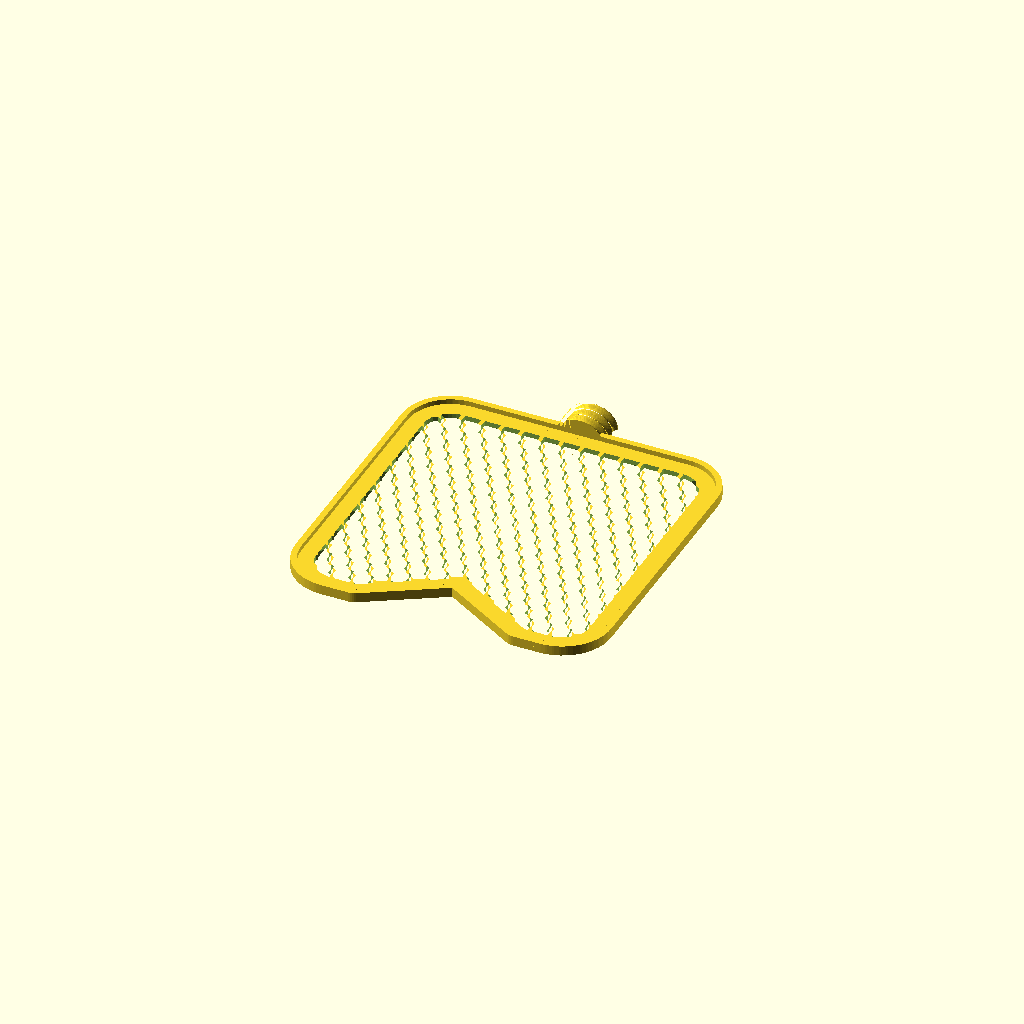
Cell 1: rendered with the file's own defaults.
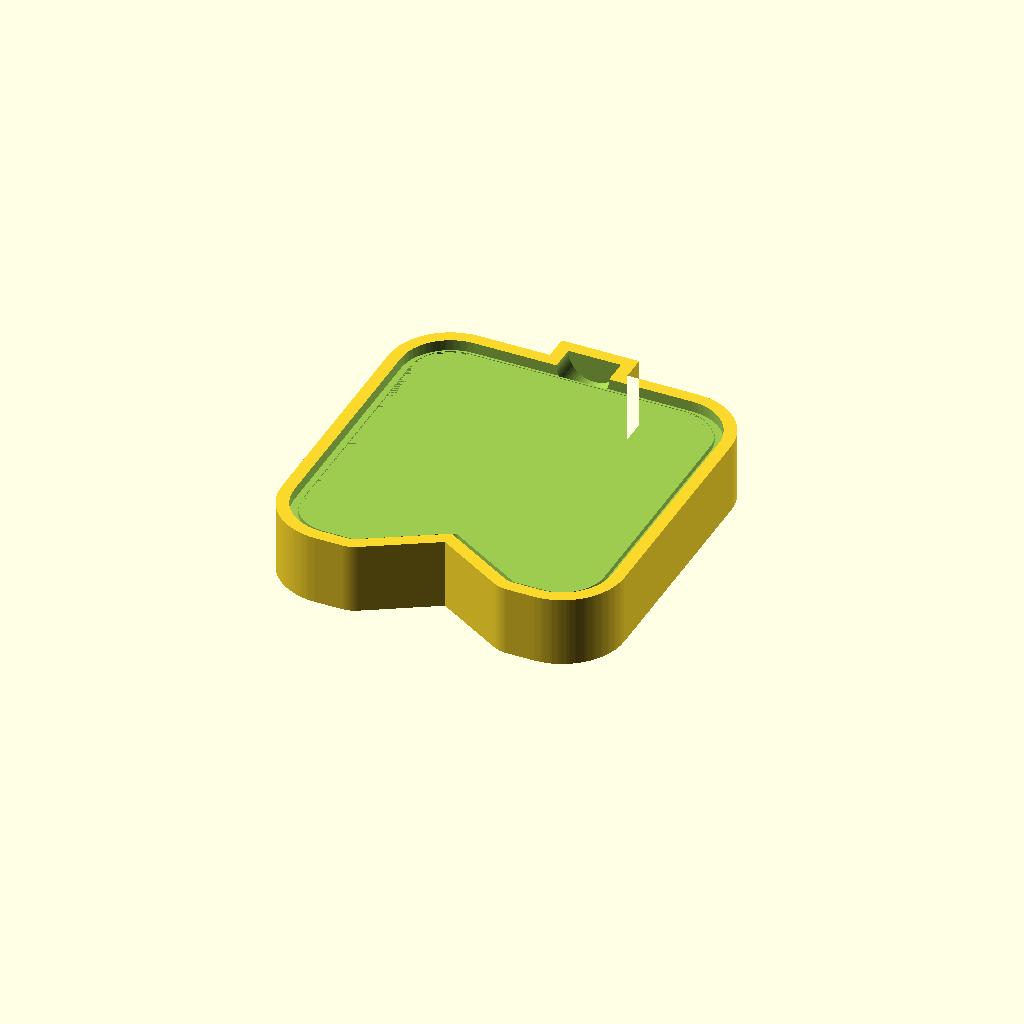
Cell 2: parca = "disi" (everything else at default).
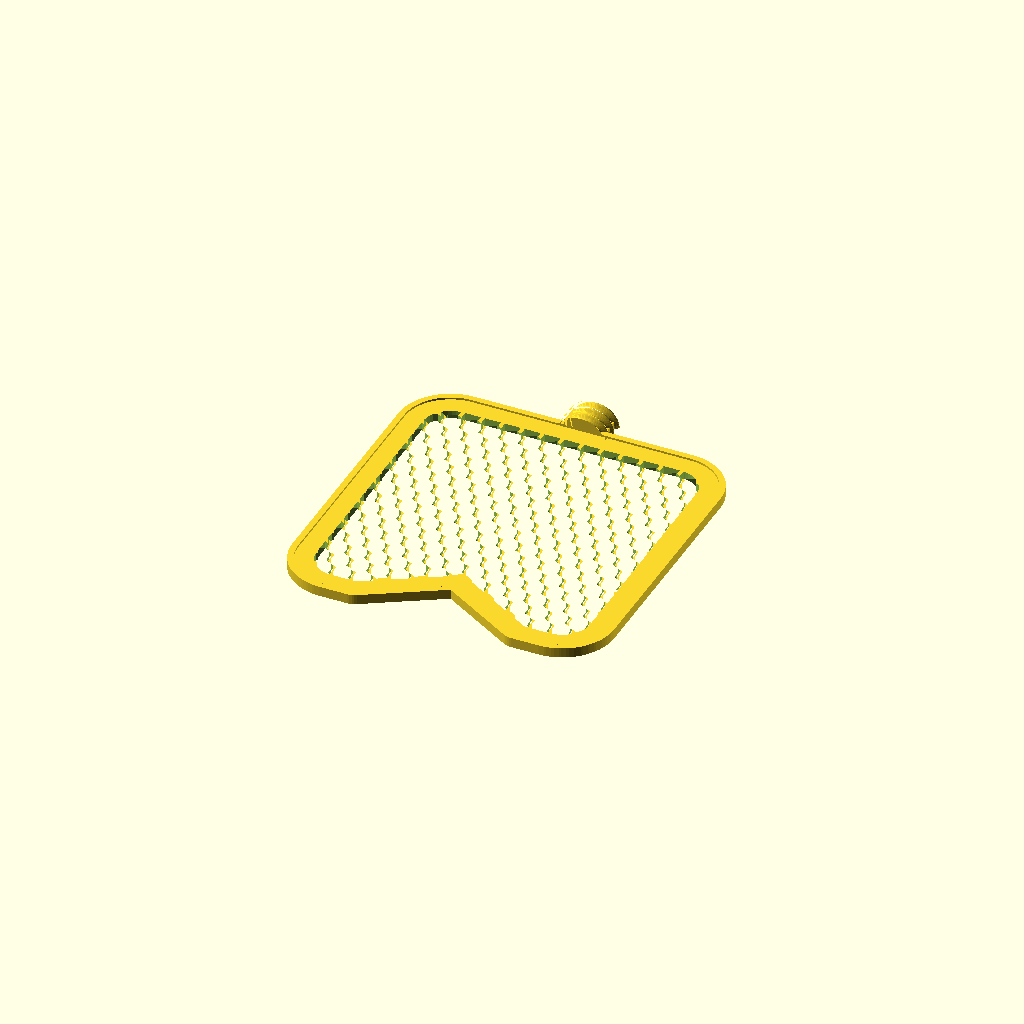
Cell 3: the same model with kalinlik = 1.6.
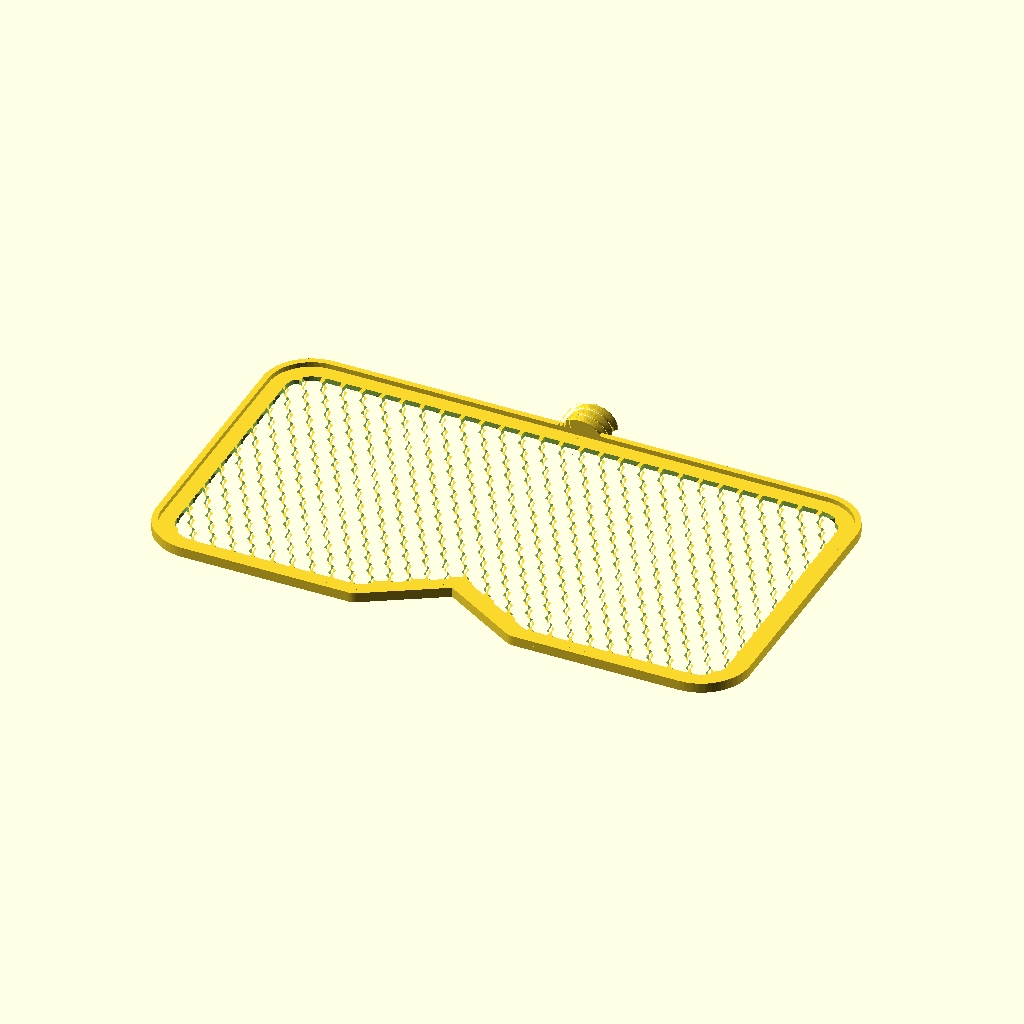
Cell 4 — cihaz_en set to 112, the other parameters unchanged.
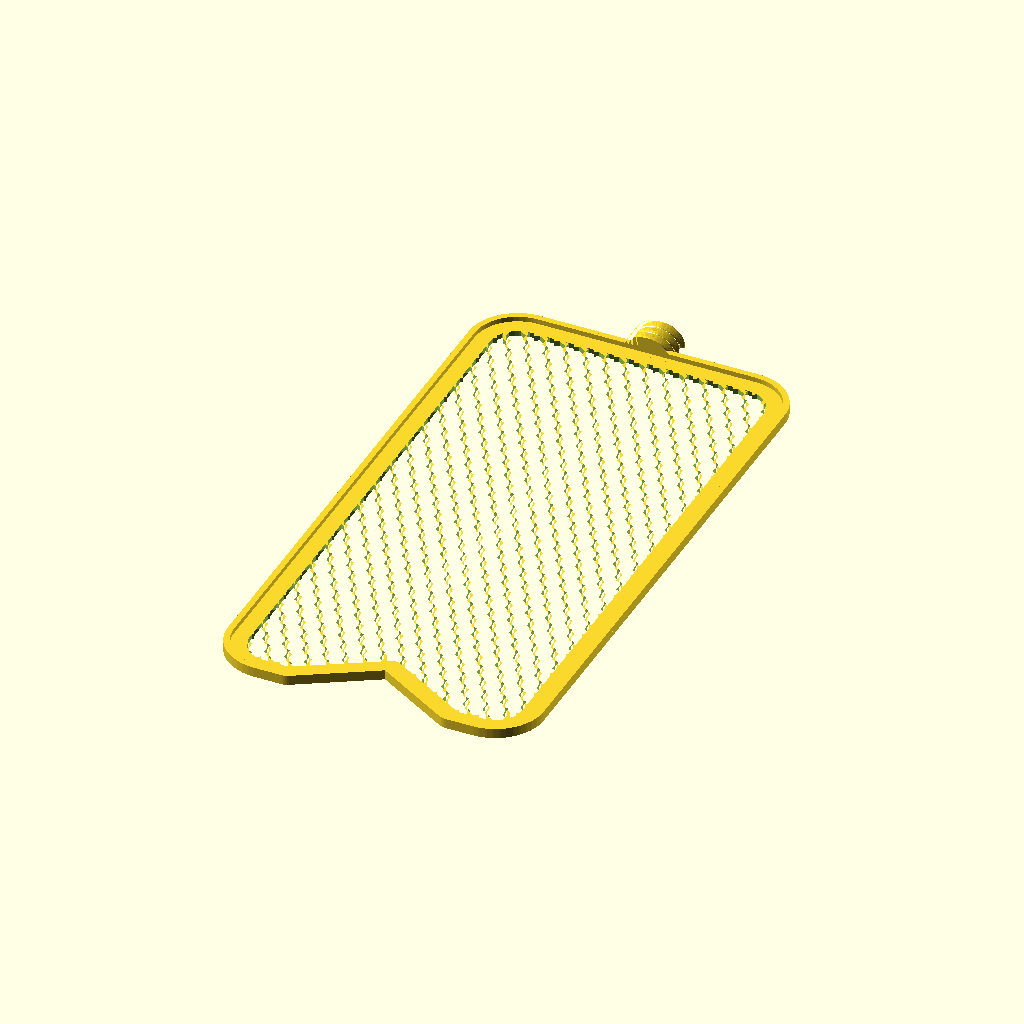
Cell 5: the same model with cihaz_boy = 116.
One fixed orthographic camera (rotation 55°, 0°, 25°; colour scheme Cornfield) for every cell.
OpenSCAD source file makerworld-thermoform/healy-formify.scad:
// =====================================================================
//  Healy kılıfı — Formify yapısıyla (useless.works/thermoform)
//
//  Yapı:
//    - Levha ince (0,6 mm) ve modellenmiş altıgen kafesli; çevresinde dar,
//      yükseltilmiş bir çerçeve (rim) var.
//    - Dişi kalıpta levhanın birebir oturduğu bir CEP ve çerçevenin girdiği bir
//      OLUK var. Çerçeve oluğa girince levha hiçbir yöne kayamaz.
//    - Kalıplar şekillenmiş kabuktan türetilir: dişi = kabuğun dış yüzü + 0,1,
//      erkek = kabuğun iç yüzü − 0,1. Aradaki boşluk tam levha kalınlığıdır.
//    - V, levhanın DIŞ HATTININ parçasıdır: çerçeve V'nin kenarlarını da dolaşır,
//      oluk V'yi kalıpta sabitler. Sonradan kesim yok.
//    - Üstte her levhada yarım vida; iki yarım birleşip tam vida olur, askı
//      halkalı somun takılır. Yanlarda birer küçük U kıskaç iki çerçeveyi kavrar.
//
//  Kabuk koordinatı: z = 0 birleşme yüzü (iki kabuğun değdiği düz yüz),
//  kabuk +z yönüne kabarır. Levha z = 0 yüzü tablada basılır; çerçeve ve
//  yarım vida yukarıda kalır (desteksiz).
// =====================================================================

/* [Parça] */
parca = "levha"; // [levha:Levha (2 adet basılır), disi:Dişi kalıp, erkek:Erkek kalıp, kiskac:U kıskaç, somun:Askılı somun, kapali:Kapalı kılıf önizleme]

/* [Cihaz] */
// Cihazın eni (mm)
cihaz_en = 56;
// Cihazın boyu (mm)
cihaz_boy = 58;
// Cihaz kalınlığı (iki kabuğun içine girecek, mm)
cihaz_h = 18.5;
// Cihaz çevresinde boşluk (her yanda, mm)
cihaz_bosluk = 1;
// Köşe yarıçapı (iç boşluk, mm)
kose = 7;
// Cihazın altındaki V çentiğinin eni (mm) — kılıf bu çentiği izler, V açık kalır
v_en = 37;
// V çentiğinin alt kenardan yukarı derinliği (mm)
v_derinlik = 11;

/* [Levha] */
// Levha kalınlığı (mm) — 0,6 ince, 1,6 kalın geldi
kalinlik = 1.0; // [0.4:0.1:1.6]
// Çerçeve genişliği (mm)
rim_en = 1.2;
// Çerçeve yüksekliği, levha dahil (mm)
rim_h = 2;
// Kabuk ile çerçeve arasındaki düz şerit (mm)
duz_serit = 0.6;
// Kafes adımı (mm)
kafes_adim = 4;
// Kafes çubuğu (mm)
kafes_cubuk = 0.8;
// Kafessiz bırakılan kenar şeridi (mm)
kafes_kenar = 1.5;

/* [Kalıp] */
// Kalıp boşluğu (levhanın iki yüzüne toplam, mm)
kalip_bosluk = 0.2;
// Levha cebinin boşluğu (mm)
cep_bosluk = 0.2;
// Dış duvar (mm)
kalip_duvar = 2.5;
// Taban kalınlığı (mm)
kalip_taban = 2;
// Kabuk yan duvar eğimi (derece)
egim = 2;
// Kabuk tavan kenar yuvarlaması (mm)
tavan_r = 2;

/* [Vida ve somun] */
vida_d = 10;
vida_adim = 2;
vida_boy = 6;
somun_bosluk = 0.6;
halka_d = 10;
halka_delik = 4.5;

/* [Kıskaç] */
// Kıskaç ağzı boşluğu (mm)
kiskac_bosluk = 0.2;
// Kıskaç genişliği (mm)
kiskac_en = 6;

/* [Hidden] */
$fn = 48;
IC_EN  = cihaz_en  + 2*cihaz_bosluk;          // 58
IC_BOY = cihaz_boy + 2*cihaz_bosluk;          // 60
D = cihaz_h/2 + 0.75;                          // kabuk iç derinliği (10): eğim ve yuvarlama cihaza değmesin
DIS_OFS = kalinlik + duz_serit + rim_en;       // iç boşluktan levha dış hattına
C = kalip_bosluk/2;
S_UST = IC_BOY/2;  S_ALT = -IC_BOY/2;
N_KAT = 40;

// ------------------------------------------------------------- silüetler
module kutu2d(en, boy, r) offset(r) square([en - 2*r, boy - 2*r], center = true);
module v2d() offset(r = 1.5) offset(delta = -1.5)
    polygon([[-v_en/2, S_ALT - 20], [v_en/2, S_ALT - 20], [v_en/2, S_ALT],
             [0, S_ALT + v_derinlik], [-v_en/2, S_ALT]]);
// İç boşluğun birleşme yüzündeki hattı (V çentikli)
module IC() difference() { kutu2d(IC_EN, IC_BOY, kose); offset(r = -cihaz_bosluk) v2d(); }
// Levhanın dış hattı (çerçevenin dış kenarı) — V'yi de dolaşır
module DIS() offset(r = DIS_OFS) IC();

// İçe çekilme: yan duvar eğimi + tavan kenarı yuvarlaması
function ins(z) = z * tan(egim) +
    (z > D - tavan_r ? tavan_r - sqrt(max(0, tavan_r*tavan_r - pow(z - (D - tavan_r), 2))) : 0);

// Kabuğun iç hacmi (cihazın oturduğu yer), e kadar büyütülmüş
module ic_hacim(e = 0) for (i = [0 : N_KAT - 1]) {
    z0 = D * i / N_KAT;  z1 = D * (i + 1) / N_KAT;
    translate([0, 0, i == 0 ? -0.01 : z0]) linear_extrude(z1 - z0 + (i == 0 ? 0.01 : 0) + 0.001)
        offset(r = e - ins(z1)) IC();
}

// --------------------------------------------------------------- vida
DIS_H = vida_adim * 0.35;
LEAD = 2 * vida_adim;
// Vida çerçevenin içinden başlar: arada ince, bükülebilen boyun kalmaz
VIDA_Y0 = S_UST + DIS_OFS - rim_en;
VIDA_Y1 = VIDA_Y0 + vida_boy;            // vidanın ucu
module dis2(d, L) linear_extrude(L, twist = -360 * L / LEAD, slices = ceil(L / LEAD * 36))
    scale([1, (d - 2*DIS_H) / d]) circle(d = d, $fn = 64);
module tam_vida() translate([0, VIDA_Y0, 0]) rotate([-90, 0, 0]) dis2(vida_d, vida_boy);
module yarim_vida() intersection() {
    tam_vida();
    translate([-vida_d, VIDA_Y0 - 1, 0]) cube([2*vida_d, vida_boy + 2, vida_d]);
}
BOYUN_EN = vida_d - 2*DIS_H;
module boyun_2d() translate([-BOYUN_EN/2, S_UST]) square([BOYUN_EN, VIDA_Y1 - S_UST]);
// Kalıpların vidayı baştan sona taşıyan dili (dış hatta eklenir)
DIL_EN = vida_d + 0.6 + 2*kalip_duvar;
module dil_2d() translate([-DIL_EN/2, S_UST]) square([DIL_EN, VIDA_Y1 + 0.5 + kalip_duvar - S_UST]);
module kalip_2d() union() { offset(r = cep_bosluk + kalip_duvar) DIS(); dil_2d(); }

// --------------------------------------------------------------- levha
module kafes_2d() intersection() {
    offset(r = -kafes_kenar) IC();
    N = ceil(max(IC_EN, IC_BOY) / kafes_adim) + 2;
    a = kafes_adim;  sat = a * sqrt(3) / 2;
    for (j = [-N : N], i = [-N : N]) translate([i * a + (j % 2 == 0 ? 0 : a / 2), j * sat])
        rotate(30) circle(d = (a - kafes_cubuk) / cos(30), $fn = 6);
}
module levha() {
    difference() {
        union() {
            linear_extrude(kalinlik) union() {
                DIS();
                boyun_2d();
            }
            // çerçeve: dış hat boyunca rim_en genişliğinde, rim_h yüksekliğinde
            linear_extrude(rim_h) difference() { DIS(); offset(r = -rim_en) DIS(); }
        }
        translate([0, 0, -1]) linear_extrude(kalinlik + 2) kafes_2d();
    }
    yarim_vida();
}

// ------------------------------------------------------------ dişi kalıp
// Kalıp ağzı yukarıda. Levha çerçevesi aşağı bakacak şekilde cebe konur,
// çerçeve oluğa girer. Kabuk aşağı kabarır.
CEP = kalinlik + C;                       // cep derinliği (0,7)
PF  = kalip_taban + D + kalinlik + C;     // cep tabanı (levhanın çerçeve yüzü burada)
H_D = PF + CEP;                           // dişi kalıp yüksekliği
// kabuk koordinatından dişi koordinatına: z_d = PF + kalinlik - z
module kabuktan_disiye() translate([0, 0, PF + kalinlik]) mirror([0, 0, 1]) children();
module disi() difference() {
    linear_extrude(H_D) kalip_2d();
    // levha cebi (boyun dahil)
    translate([0, 0, PF]) linear_extrude(H_D) offset(r = cep_bosluk) union() { DIS(); boyun_2d(); }
    // çerçeve oluğu
    translate([0, 0, PF - (rim_h - kalinlik) - C]) linear_extrude(rim_h)
        difference() { offset(r = cep_bosluk) DIS(); offset(r = -rim_en - cep_bosluk) DIS(); }
    // şekil boşluğu = kabuğun dış yüzü + C
    kabuktan_disiye() kabuk_dis(C);
    // yarım vida yatağı: vidanın tam boyunca yarım silindir, ucu kapalı.
    // Çerçeve ve oluk kesintisiz kalır; yatak vidanın başladığı yerden başlar.
    translate([0, VIDA_Y0 - 0.2, PF + kalinlik]) rotate([-90, 0, 0])
        cylinder(d = vida_d + 0.6, h = vida_boy + 0.7, $fn = 64);
}
// Kabuğun dış yüzü: iç hacmin her yanı levha kalınlığı kadar dışarıda
module kabuk_dis(e) for (i = [0 : N_KAT - 1]) {
    Dd = D + kalinlik;
    z0 = Dd * i / N_KAT;  z1 = Dd * (i + 1) / N_KAT;
    translate([0, 0, i == 0 ? -0.5 : z0]) linear_extrude(z1 - z0 + (i == 0 ? 0.5 : 0) + 0.001)
        offset(r = kalinlik + e - ins(min(D, z1))) IC();
}

// ------------------------------------------------------------ erkek kalıp
// Taban plakası dişi kalıbın tam üstüne oturur; çıkıntı = kabuğun iç yüzü − C.
// Tabla üstünde: plaka altta, çıkıntı yukarıda. Kullanırken ters çevrilir.
T_E = 2.2;
module erkek() {
    // taban plakası dişinin dilini de örter: vidanın düz yüzünü baştan sona bastırır
    linear_extrude(T_E) kalip_2d();
    // kabuk koordinatı z → erkek z: T_E + C + z  (z = -C'den başlar)
    translate([0, 0, T_E + C]) intersection() {
        ic_hacim(-C);
        translate([-100, -100, -C - 0.01]) cube([200, 200, D]);
    }
    translate([0, 0, T_E - 0.01]) linear_extrude(C + 0.02) offset(r = -C) IC();
}

// --------------------------------------------------------------- kıskaç
// U kıskaç: iki kabuğun çerçevelerini dıştan kavrar. Çene uçlarındaki küçük
// tırnaklar çerçevenin iç kenarından aşağı iner, kıskacı yerinde tutar.
K_AGIZ = 2*rim_h + kiskac_bosluk;          // 4,2
K_ET = 1.2;
K_CENE = rim_en + 0.5;                      // çerçeve + 0,1 boşluk + 0,4 tırnak
K_TIRNAK = 0.3;
module kiskac_2d() {
    m = K_AGIZ/2;
    difference() {
        translate([0, -m - K_ET]) square([K_ET + K_CENE, K_AGIZ + 2*K_ET]);
        translate([K_ET, -m]) square([K_CENE + 1, K_AGIZ]);
    }
    // dik yüz çerçevenin iç kenarına dayanır (kilit), uca doğru pahlı (takarken kayar)
    x0 = K_ET + rim_en + 0.1;
    for (s = [1, -1]) scale([1, s])
        polygon([[x0, m + 0.01], [x0, m - K_TIRNAK], [x0 + 0.15, m - K_TIRNAK], [x0 + 0.4, m + 0.01]]);
}
module kiskac() linear_extrude(kiskac_en) kiskac_2d();

// ---------------------------------------------------------------- somun
SOMUN_H = vida_boy - 1;
SOMUN_D = vida_d + 5;
module somun() {
    difference() {
        cylinder(d = SOMUN_D, h = SOMUN_H, $fn = 8);
        translate([0, 0, -1]) dis2(vida_d + somun_bosluk, SOMUN_H + 2);
        translate([0, 0, -0.01]) cylinder(d1 = vida_d + 1.2, d2 = vida_d - 0.4, h = 0.8);
    }
    translate([0, 0, SOMUN_H - 0.01]) cylinder(d = SOMUN_D, h = 1.2, $fn = 8);
    translate([0, 0, SOMUN_H + 1.2 + halka_d/2 - 1]) rotate([0, 90, 0])
        linear_extrude(3, center = true) difference() { circle(d = halka_d); circle(d = halka_delik); }
}

// ------------------------------------------------------- kapalı önizleme
module kabuk() {
    color("White", 0.9) intersection() {
      translate([-100, -100, 0]) cube([200, 200, 50]);
      difference() {
        union() {
            kabuk_dis(0);
            linear_extrude(kalinlik) DIS();
            linear_extrude(rim_h) difference() { DIS(); offset(r = -rim_en) DIS(); }
        }
        ic_hacim(0);
      }
    }
    color("White") yarim_vida();
}
module kapali() {
    kabuk();
    rotate([0, 180, 0]) kabuk();
    color("Orange") translate([0, VIDA_Y0 + 0.5, 0]) rotate([-90, 0, 0]) somun();
}

if      (parca == "levha")  levha();
else if (parca == "disi")   disi();
else if (parca == "erkek")  erkek();
else if (parca == "kiskac") kiskac();
else if (parca == "somun")  somun();
else if (parca == "kapali") kapali();
else if (parca == "ic")     ic_hacim(0);          // denetim
else if (parca == "kabuk")  kabuk();              // denetim
Parameter table extracted from the source (name, type, default, range or options):
parca: string, default "levha", options "levha", "disi", "erkek", "kiskac", "somun", "kapali"
cihaz_en: number, default 56
cihaz_boy: number, default 58
cihaz_h: number, default 18.5
cihaz_bosluk: number, default 1
kose: number, default 7
v_en: number, default 37
v_derinlik: number, default 11
kalinlik: number, default 1, range 0.4 to 1.6, step 0.1
rim_en: number, default 1.2
rim_h: number, default 2
duz_serit: number, default 0.6
kafes_adim: number, default 4
kafes_cubuk: number, default 0.8
kafes_kenar: number, default 1.5
kalip_bosluk: number, default 0.2
cep_bosluk: number, default 0.2
kalip_duvar: number, default 2.5
kalip_taban: number, default 2
egim: number, default 2
tavan_r: number, default 2
vida_d: number, default 10
vida_adim: number, default 2
vida_boy: number, default 6
somun_bosluk: number, default 0.6
halka_d: number, default 10
halka_delik: number, default 4.5
kiskac_bosluk: number, default 0.2
kiskac_en: number, default 6
